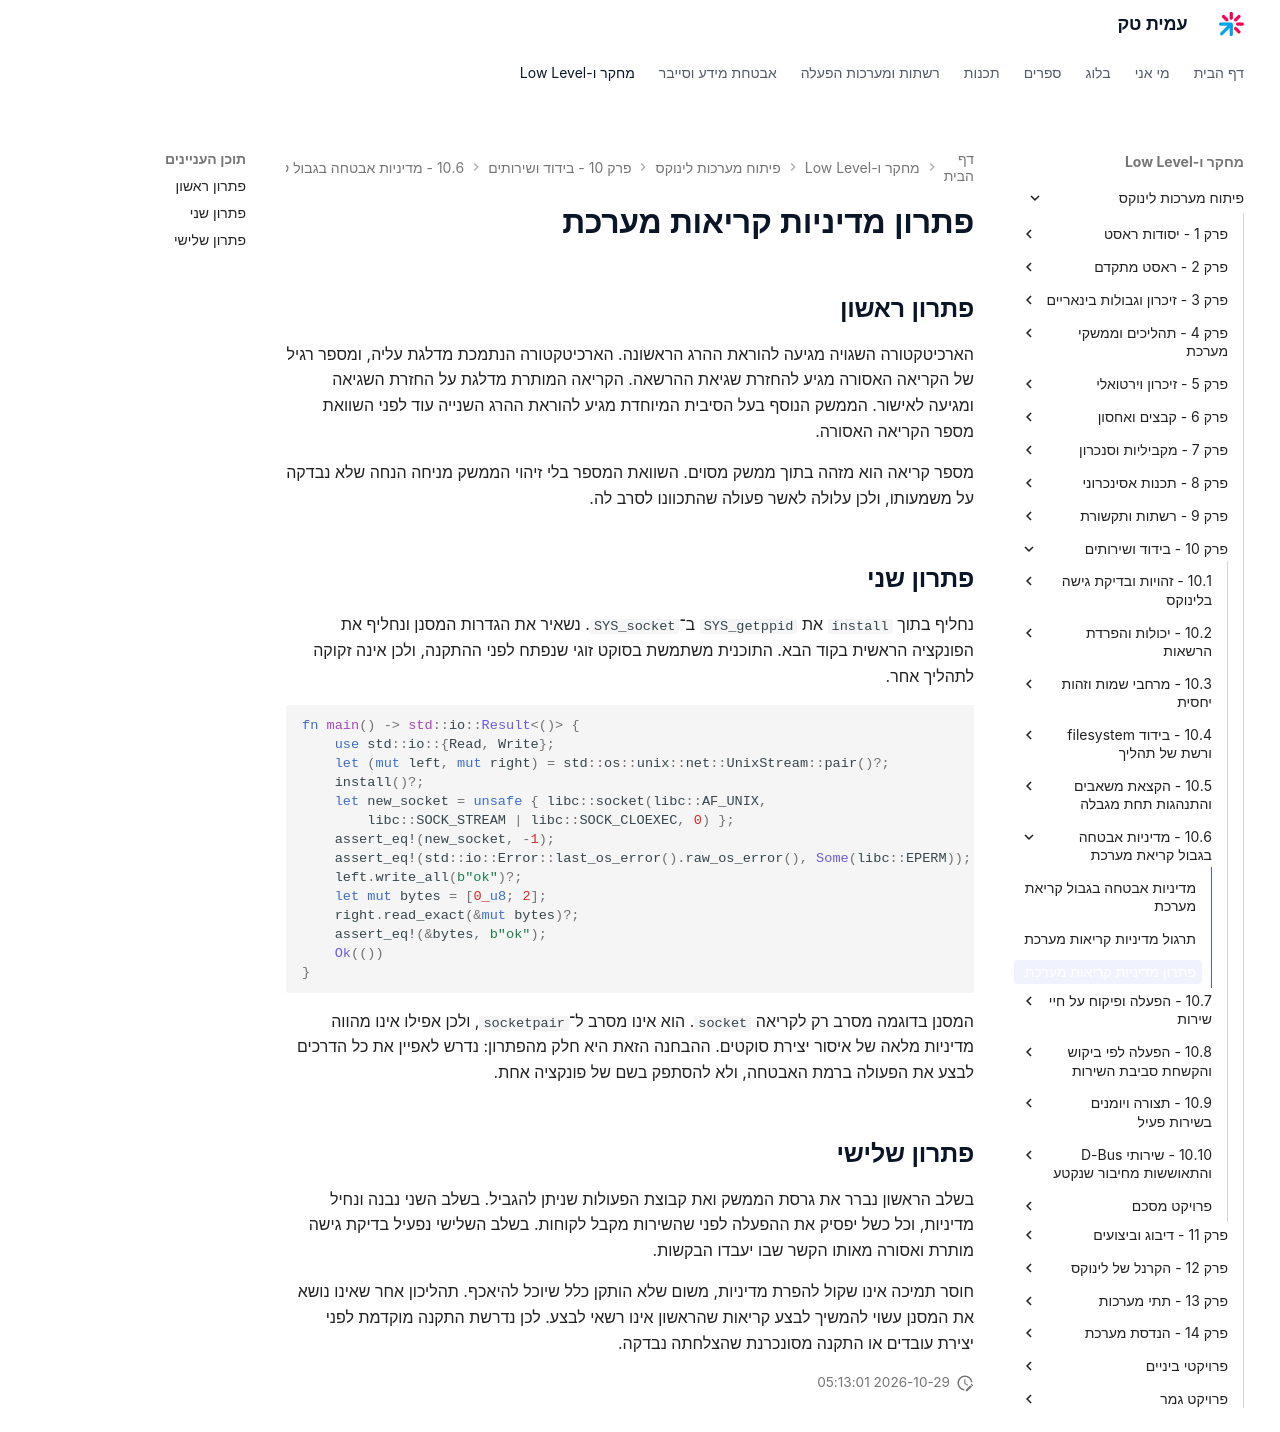

repository: AmitPinchasi/amittech · page: פיתוח-מערכות-לינוקס/10 - בידוד ושירותים/10.6 - מדיניות אבטחה בגבול קריאת מערכת/10.6 - מדיניות אבטחה בגבול קריאת מערכת - פתרון/index.html · generator: mkdocs

# פתרון מדיניות קריאות מערכת

## פתרון ראשון

הארכיטקטורה השגויה מגיעה להוראת ההרג הראשונה. הארכיטקטורה הנתמכת מדלגת עליה, ומספר רגיל של הקריאה האסורה מגיע להחזרת שגיאת ההרשאה. הקריאה המותרת מדלגת על החזרת השגיאה ומגיעה לאישור. הממשק הנוסף בעל הסיבית המיוחדת מגיע להוראת ההרג השנייה עוד לפני השוואת מספר הקריאה האסורה.

מספר קריאה הוא מזהה בתוך ממשק מסוים. השוואת המספר בלי זיהוי הממשק מניחה הנחה שלא נבדקה על משמעותו, ולכן עלולה לאשר פעולה שהתכוונו לסרב לה.

## פתרון שני

נחליף בתוך `install` את `SYS_getppid` ב־`SYS_socket`. נשאיר את הגדרות המסנן ונחליף את הפונקציה הראשית בקוד הבא. התוכנית משתמשת בסוקט זוגי שנפתח לפני ההתקנה, ולכן אינה זקוקה לתהליך אחר.

```rust
fn main() -> std::io::Result<()> {
    use std::io::{Read, Write};
    let (mut left, mut right) = std::os::unix::net::UnixStream::pair()?;
    install()?;
    let new_socket = unsafe { libc::socket(libc::AF_UNIX,
        libc::SOCK_STREAM | libc::SOCK_CLOEXEC, 0) };
    assert_eq!(new_socket, -1);
    assert_eq!(std::io::Error::last_os_error().raw_os_error(), Some(libc::EPERM));
    left.write_all(b"ok")?;
    let mut bytes = [0_u8; 2];
    right.read_exact(&mut bytes)?;
    assert_eq!(&bytes, b"ok");
    Ok(())
}
```

המסנן בדוגמה מסרב רק לקריאה `socket`. הוא אינו מסרב ל־`socketpair`, ולכן אפילו אינו מהווה מדיניות מלאה של איסור יצירת סוקטים. ההבחנה הזאת היא חלק מהפתרון: נדרש לאפיין את כל הדרכים לבצע את הפעולה ברמת האבטחה, ולא להסתפק בשם של פונקציה אחת.

## פתרון שלישי

בשלב הראשון נברר את גרסת הממשק ואת קבוצת הפעולות שניתן להגביל. בשלב השני נבנה ונחיל מדיניות, וכל כשל יפסיק את ההפעלה לפני שהשירות מקבל לקוחות. בשלב השלישי נפעיל בדיקת גישה מותרת ואסורה מאותו הקשר שבו יעבדו הבקשות.

חוסר תמיכה אינו שקול להפרת מדיניות, משום שלא הותקן כלל שיוכל להיאכף. תהליכון אחר שאינו נושא את המסנן עשוי להמשיך לבצע קריאות שהראשון אינו רשאי לבצע. לכן נדרשת התקנה מוקדמת לפני יצירת עובדים או התקנה מסונכרנת שהצלחתה נבדקה.
